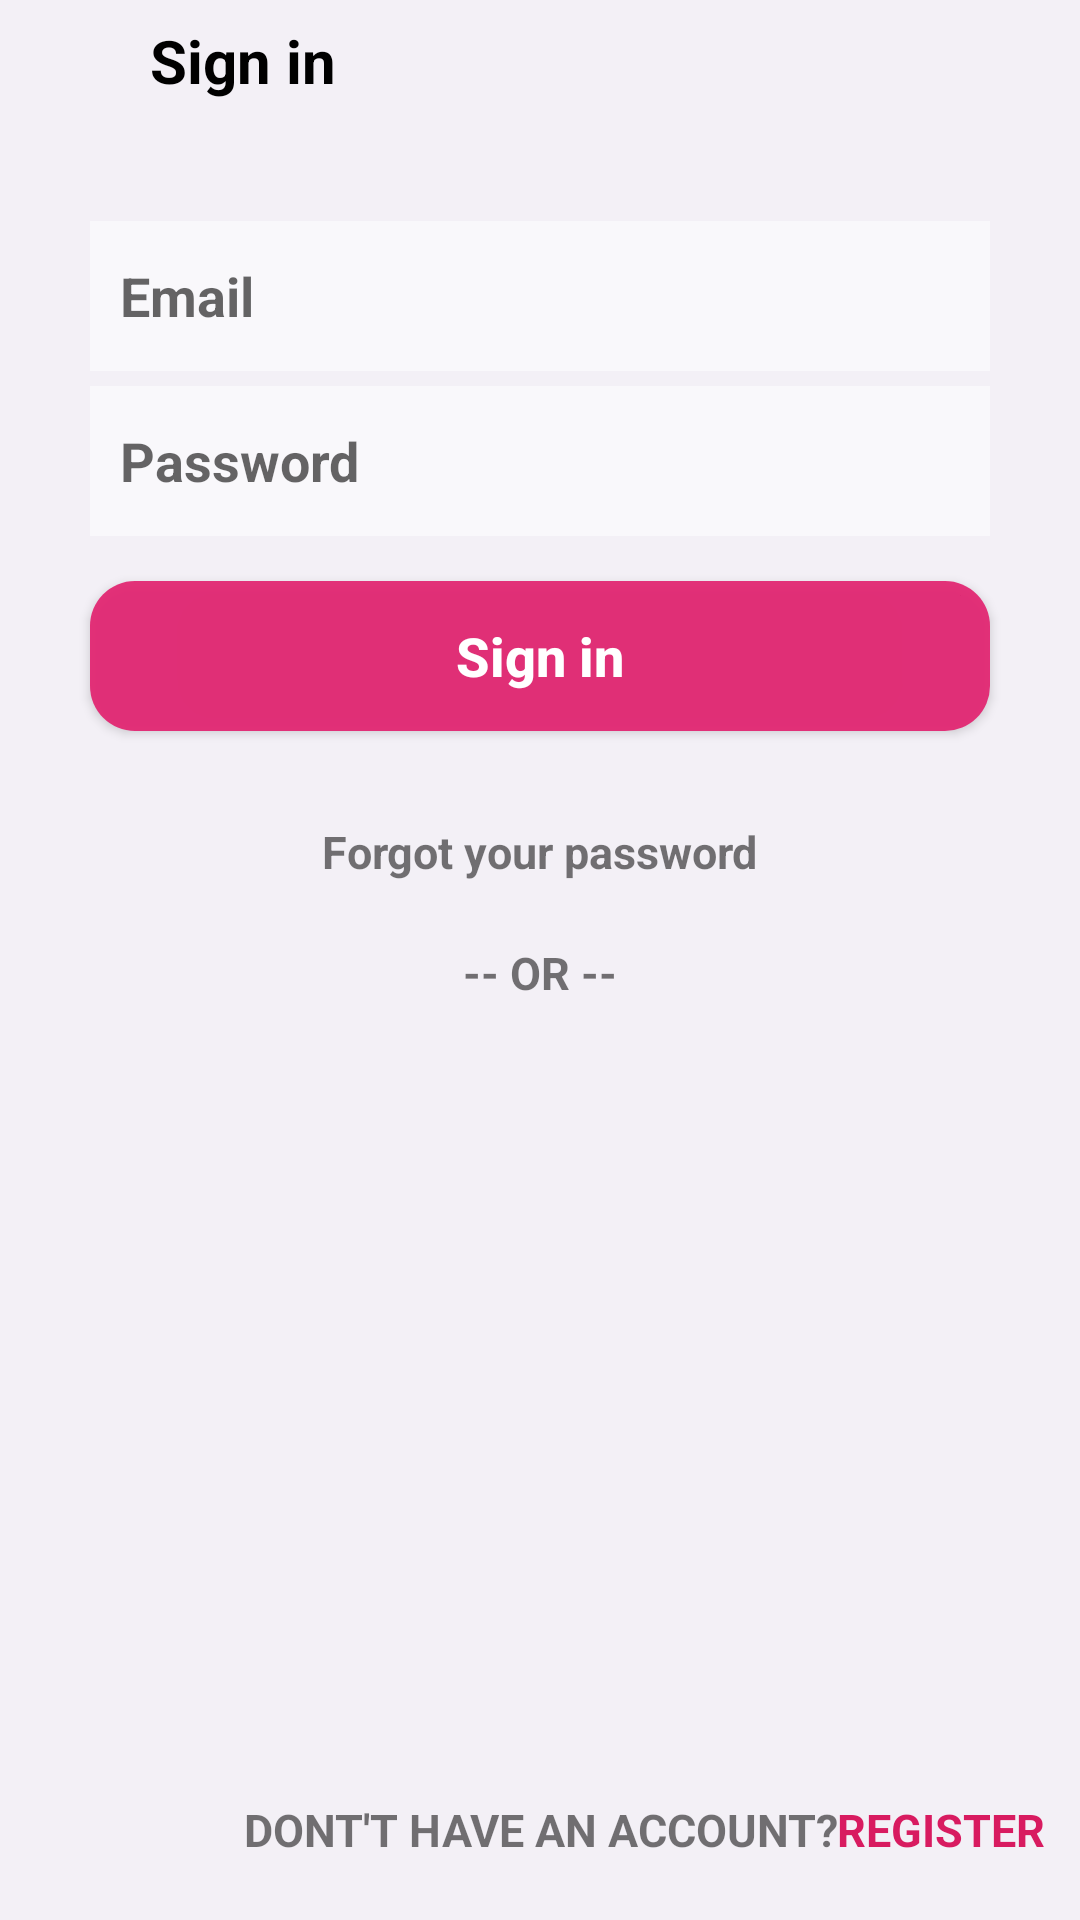

Here is an Android app screen rendered from its layout file. Give the layout XML and the strings, colors and styles it references.
<!-- AndroidManifest.xml: application theme AppTheme -->
<!-- res/layout/activity_login.xml -->
<?xml version="1.0" encoding="utf-8"?>
<androidx.constraintlayout.widget.ConstraintLayout xmlns:android="http://schemas.android.com/apk/res/android"
    xmlns:app="http://schemas.android.com/apk/res-auto"
    xmlns:tools="http://schemas.android.com/tools"
    android:layout_width="match_parent"
    android:layout_height="match_parent"
    android:background="#F3F0F6">


    <ImageView
        android:id="@+id/back_imz"
        android:layout_width="wrap_content"
        android:layout_height="wrap_content"
        android:layout_marginStart="20dp"
        android:layout_marginTop="20dp"
        android:src="@drawable/ic_baseline_arrow_back"
        app:layout_constraintEnd_toStartOf="@id/signin_text"
        app:layout_constraintStart_toStartOf="parent"
        app:layout_constraintTop_toTopOf="parent" />

    <TextView
        android:id="@+id/signin_text"
        android:layout_width="wrap_content"
        android:layout_height="wrap_content"
        android:layout_marginStart="30dp"
        android:text="@string/signIn"
        android:textColor="#000"
        android:textSize="20sp"
        android:textStyle="bold"
        app:layout_constraintBottom_toBottomOf="@id/back_imz"
        app:layout_constraintStart_toEndOf="@id/back_imz"
        app:layout_constraintTop_toTopOf="@id/back_imz" />


    <EditText
        android:id="@+id/text_emaillogin"
        android:layout_width="match_parent"
        android:layout_height="50dp"
        android:layout_marginStart="30dp"
        android:layout_marginTop="40dp"
        android:layout_marginEnd="30dp"
        android:background="#fff"
        android:backgroundTint="#7AFFFFFF"
        android:hint="Email"
        android:inputType="textEmailAddress"
        android:padding="10dp"
        android:textColor="#9A000000"
        android:textStyle="bold"
        app:layout_constraintEnd_toEndOf="parent"
        app:layout_constraintTop_toBottomOf="@id/signin_text" />

    <EditText
        android:id="@+id/text_passwordlogin"
        android:layout_width="match_parent"
        android:layout_height="50dp"
        android:layout_marginStart="30dp"
        android:layout_marginTop="5dp"
        android:layout_marginEnd="30dp"
        android:background="#fff"
        android:backgroundTint="#7AFFFFFF"
        android:hint="@string/password"
        android:inputType="text"
        android:padding="10dp"
        android:textColor="#9A000000"
        android:textStyle="bold"
        app:layout_constraintEnd_toEndOf="parent"
        app:layout_constraintTop_toBottomOf="@id/text_emaillogin"
        tools:ignore="TextFields" />


    <Button
        android:id="@+id/btn_signin"
        android:layout_width="match_parent"
        android:layout_height="50dp"
        android:layout_marginStart="30dp"
        android:layout_marginTop="15dp"
        android:layout_marginEnd="30dp"
        android:background="@drawable/button_styleregister"
        android:padding="10dp"
        android:text="Sign in"
        android:textAllCaps="false"
        android:textColor="#fff"
        android:textSize="18sp"
        android:textStyle="bold"
        app:layout_constraintEnd_toEndOf="parent"
        app:layout_constraintStart_toStartOf="parent"
        app:layout_constraintTop_toBottomOf="@id/text_passwordlogin" />

    <TextView
        android:id="@+id/text_forgot"
        android:layout_width="wrap_content"
        android:layout_height="wrap_content"
        android:layout_marginTop="30dp"
        android:text="@string/forgot_password"
        android:textAllCaps="false"
        android:textSize="15sp"
        android:textStyle="bold"
        app:layout_constraintEnd_toEndOf="parent"
        app:layout_constraintStart_toStartOf="parent"
        app:layout_constraintTop_toBottomOf="@id/btn_signin" />

    <TextView
        android:id="@+id/text_or"
        android:layout_width="wrap_content"
        android:layout_height="wrap_content"
        android:layout_marginTop="20dp"
        android:text="-- OR --"
        android:textSize="15sp"
        android:textStyle="bold"
        app:layout_constraintEnd_toEndOf="parent"
        app:layout_constraintStart_toStartOf="parent"
        app:layout_constraintTop_toBottomOf="@id/text_forgot" />


    <TextView
        android:id="@+id/text_notacc"
        android:layout_width="wrap_content"
        android:layout_height="wrap_content"
        android:layout_marginBottom="20dp"
        android:gravity="center"
        android:text="@string/notaccount"
        android:textAllCaps="true"
        android:textSize="15sp"
        android:textStyle="bold"
        app:layout_constraintBottom_toBottomOf="parent"
        app:layout_constraintEnd_toEndOf="parent"
        app:layout_constraintStart_toStartOf="parent" />

    <TextView
        android:id="@+id/text_register"
        android:layout_width="wrap_content"
        android:layout_height="wrap_content"
        android:layout_marginEnd="30dp"
        android:text="@string/register"
        android:textAllCaps="true"
        android:textColor="#D81B60"
        android:textSize="15sp"
        android:textStyle="bold"
        app:layout_constraintBottom_toBottomOf="@id/text_notacc"
        app:layout_constraintStart_toEndOf="@id/text_notacc"
        app:layout_constraintTop_toTopOf="@id/text_notacc" />
</androidx.constraintlayout.widget.ConstraintLayout>
<!-- resources referenced by this layout -->
<resources>
  <!-- drawable button_styleregister (drawable-v24) -->
  <?xml version="1.0" encoding="utf-8"?>
  <shape xmlns:android="http://schemas.android.com/apk/res/android"
      android:shape="rectangle">
      <solid android:color="#EEE32571" />
      <corners android:radius="15dp" />
  </shape>
  <string name="forgot_password">Forgot your password</string>
  <string name="notaccount">dont\'t have an account?</string>
  <string name="password">Password</string>
  <string name="register">Register</string>
  <string name="signIn">Sign in</string>
  <style name="AppTheme" parent="Theme.AppCompat.Light.NoActionBar">
          
          <item name="colorPrimary">@color/colorPrimary</item>
          <item name="colorPrimaryDark">@color/colorPrimaryDark</item>
          <item name="colorAccent">@color/colorAccent</item>
      </style>
  <color name="colorPrimary">#6200EE</color>
  <color name="colorPrimaryDark">#000</color>
  <color name="colorAccent">#03DAC5</color>
</resources>
